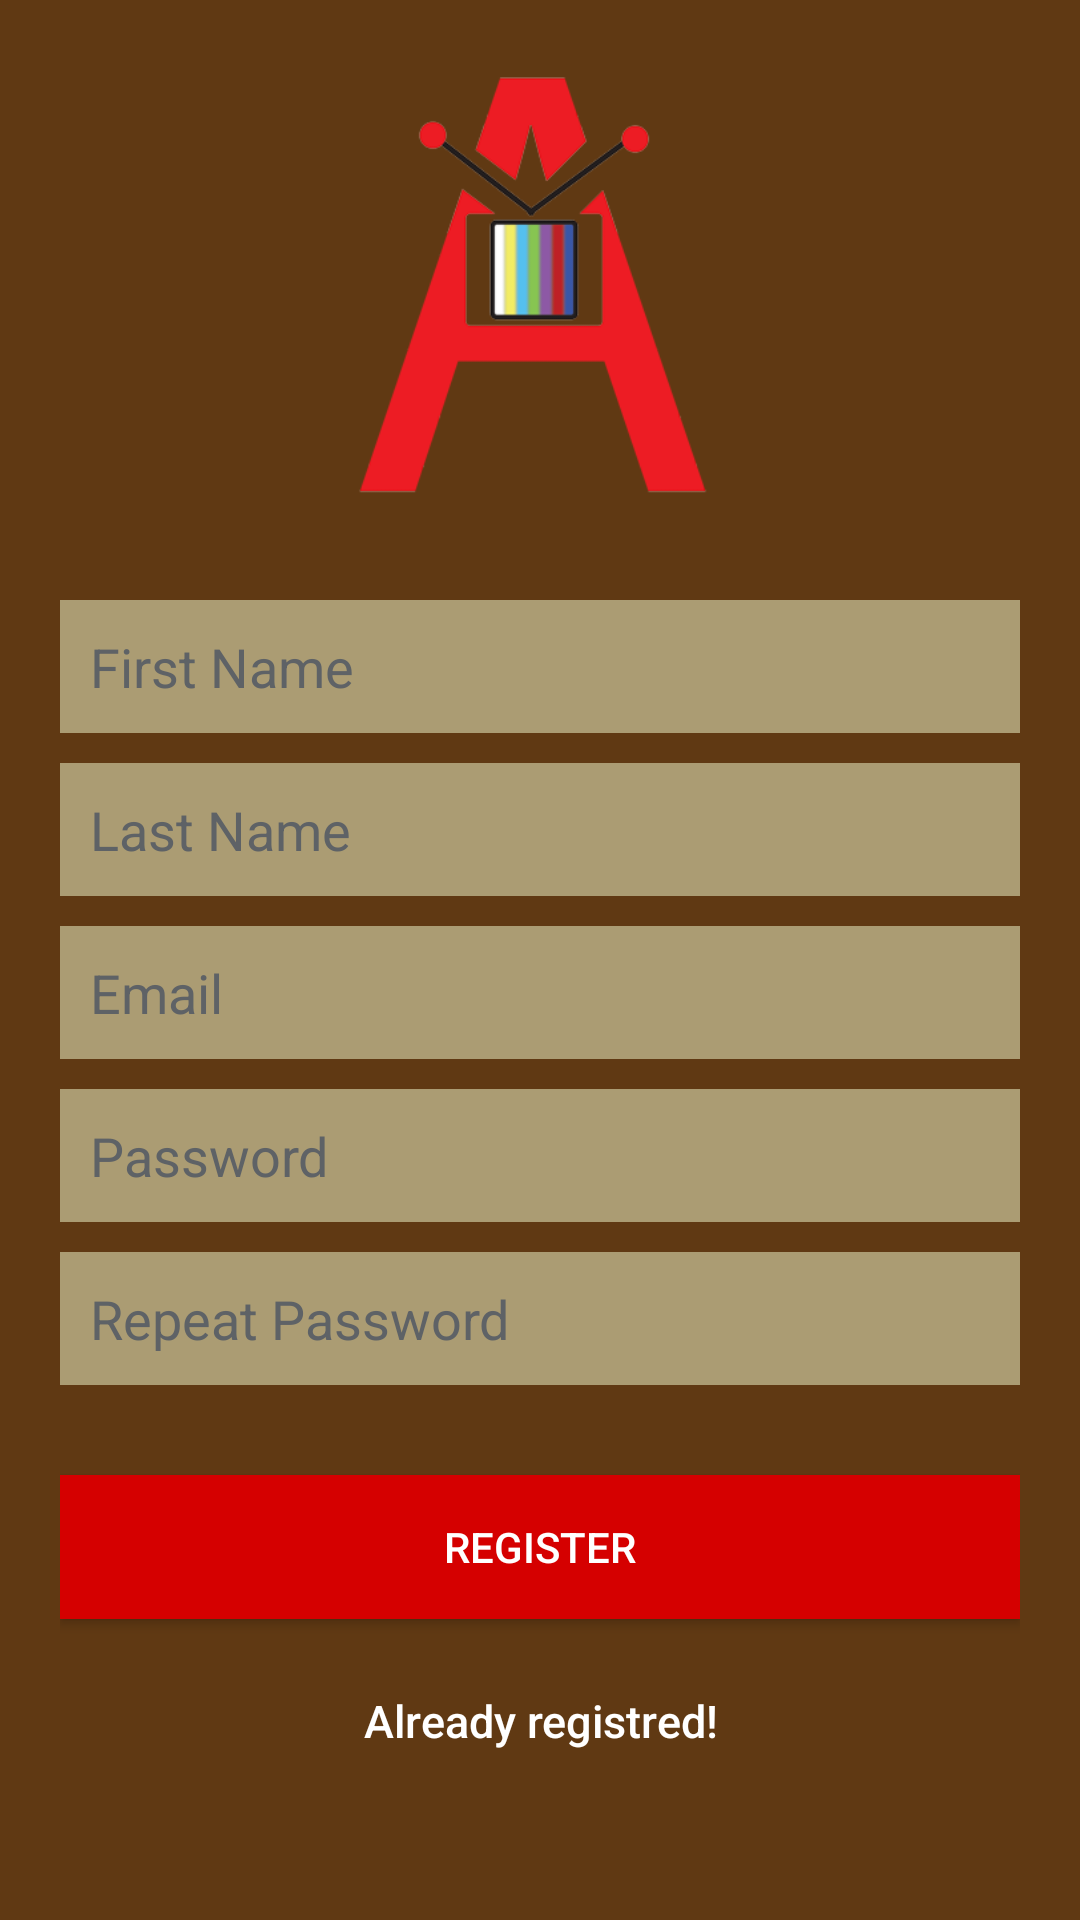

Android layout source for this screen:
<!-- AndroidManifest.xml: application theme AppTheme -->
<!-- res/layout/activity_register.xml -->
<?xml version="1.0" encoding="utf-8"?>
<LinearLayout xmlns:android="http://schemas.android.com/apk/res/android"
    android:orientation="vertical"
    android:layout_width="match_parent"
    android:layout_height="match_parent"
    android:background="@color/color_loginbg"
    android:weightSum="1">

    <ImageView
        android:layout_width="match_parent"
        android:layout_height="wrap_content"
        android:id="@+id/imageView"
        android:layout_gravity="center_horizontal"
        android:src="@drawable/logologin"
        android:layout_weight="0.54" />

    <LinearLayout
        android:layout_width="fill_parent"
        android:layout_height="wrap_content"
        android:layout_gravity="center"
        android:orientation="vertical"
        android:paddingLeft="20dp"
        android:paddingRight="20dp" >

        <EditText
            android:id="@+id/firstname"
            android:layout_width="fill_parent"
            android:layout_height="wrap_content"
            android:layout_marginBottom="10dp"
            android:background="@color/colorPrimaryDark"
            android:hint="@string/hint_firstname"
            android:inputType="text"
            android:padding="10dp"
            android:singleLine="true"
            android:textColor="@color/input_register"
            android:textColorHint="@color/input_register_hint" />

        <EditText
            android:id="@+id/lastname"
            android:layout_width="fill_parent"
            android:layout_height="wrap_content"
            android:layout_marginBottom="10dp"
            android:background="@color/colorPrimaryDark"
            android:hint="@string/hint_lastname"
            android:inputType="text"
            android:padding="10dp"
            android:singleLine="true"
            android:textColor="@color/input_register"
            android:textColorHint="@color/input_register_hint" />


        <EditText
            android:id="@+id/email"
            android:layout_width="fill_parent"
            android:layout_height="wrap_content"
            android:layout_marginBottom="10dp"
            android:background="@color/colorPrimaryDark"
            android:hint="@string/hint_email"
            android:inputType="textEmailAddress"
            android:padding="10dp"
            android:singleLine="true"
            android:textColor="@color/input_register"
            android:textColorHint="@color/input_register_hint" />

        <EditText
            android:id="@+id/registrationpassword"
            android:layout_width="fill_parent"
            android:layout_height="wrap_content"
            android:layout_marginBottom="10dp"
            android:background="@color/colorPrimaryDark"
            android:hint="@string/hint_password"
            android:inputType="textPassword"
            android:padding="10dp"
            android:singleLine="true"
            android:textColor="@color/input_register"
            android:textColorHint="@color/input_register_hint" />
        <EditText
            android:id="@+id/repeatpassword"
            android:layout_width="fill_parent"
            android:layout_height="wrap_content"
            android:layout_marginBottom="10dp"
            android:background="@color/colorPrimaryDark"
            android:hint="@string/hint_repeat_password"
            android:inputType="textPassword"
            android:padding="10dp"
            android:singleLine="true"
            android:textColor="@color/input_register"
            android:textColorHint="@color/input_register_hint" />

        

        <Button
            android:id="@+id/registeruser"
            android:layout_width="fill_parent"
            android:layout_height="wrap_content"
            android:layout_marginTop="20dip"
            android:background="@color/colorPrimary"
            android:text="@string/btn_register"
            android:textColor="@color/color_text"
            android:layout_marginBottom="10dp" />

        

        <LinearLayout
            android:layout_width="match_parent"
            android:layout_height="wrap_content"
            android:layout_gravity="center"
            android:orientation="horizontal"
            android:paddingLeft="20dp"
            android:paddingRight="20dp" >

            <Button
                android:id="@+id/btnLinkToLoginScreen"
                android:layout_width="wrap_content"
                android:layout_height="wrap_content"
                android:background="@null"
                android:text="@string/btn_link_to_login"
                android:textAllCaps="false"
                android:textColor="@color/color_text"
                android:textSize="15dp"
                android:layout_weight="1" />

        </LinearLayout>

    </LinearLayout>

</LinearLayout>
<!-- resources referenced by this layout -->
<resources>
  <color name="colorPrimary">#D50000</color>
  <color name="colorPrimaryDark">#AB9C73</color>
  <color name="color_loginbg">#603913</color>
  <color name="color_text">#FFFF</color>
  <color name="input_register">#FFFF</color>
  <color name="input_register_hint">#5e6266</color>
  <!-- drawable logologin: png bitmap (drawable-xxhdpi, 18622 bytes) -->
  <string name="btn_link_to_login">Already registred!</string>
  <string name="btn_register">REGISTER</string>
  <string name="hint_email">Email</string>
  <string name="hint_firstname">First Name</string>
  <string name="hint_lastname">Last Name</string>
  <string name="hint_password">Password</string>
  <string name="hint_repeat_password">Repeat Password</string>
  <style name="AppTheme" parent="Theme.AppCompat.Light.DarkActionBar">
          
          <item name="colorPrimary">@color/colorPrimary</item>"
          <item name="colorPrimaryDark">@color/colorPrimaryDark</item>
          <item name="colorAccent">@color/colorAccent</item>
  
          <item name="android:actionBarStyle">@style/MyActionBar</item>
      </style>
  <color name="colorAccent">#FFAB00</color>
  <style name="MyActionBar" parent="@android:style/Widget.Holo.Light.ActionBar.Solid.Inverse">
          <item name="android:background">@color/colorPrimary</item>
      </style>
</resources>
